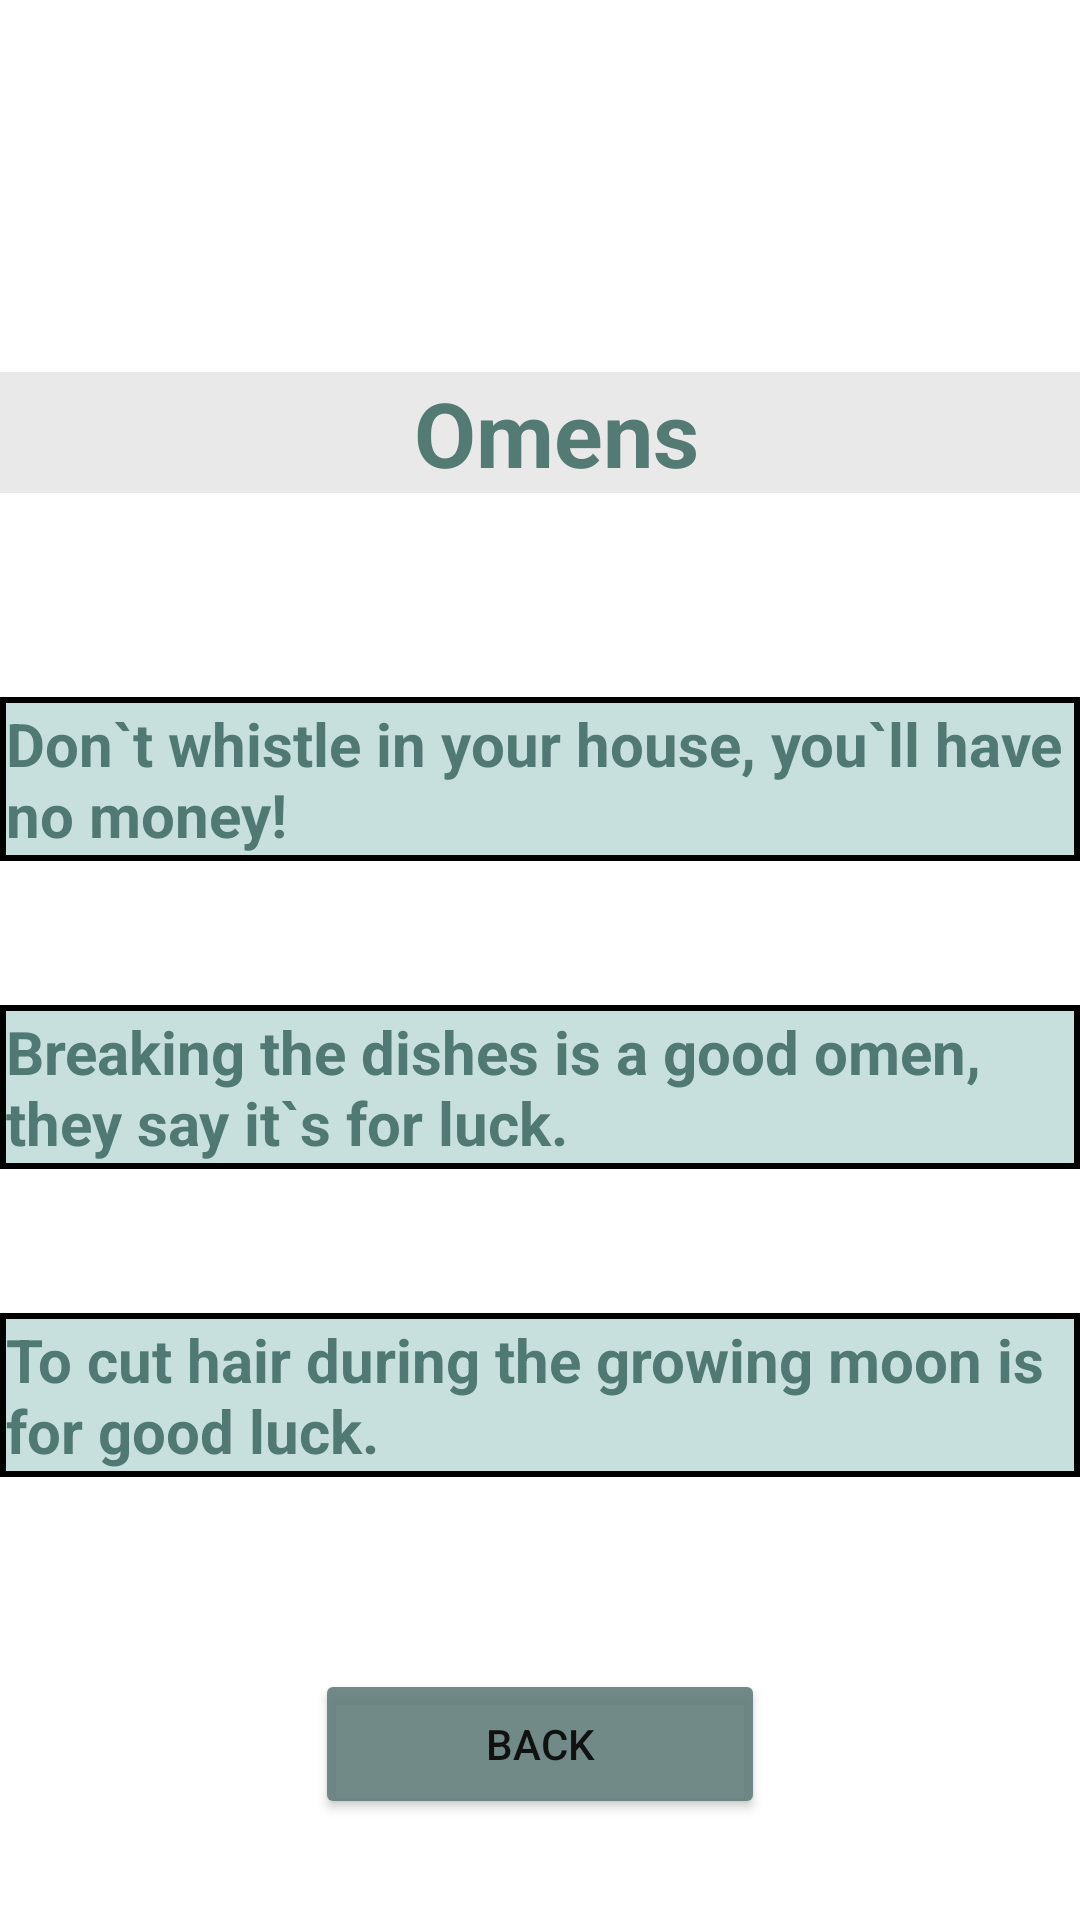

The Android layout XML behind this screen, and the referenced resources:
<!-- AndroidManifest.xml: application theme Theme.Lab42ForOOP -->
<!-- res/layout/activity_omen.xml -->
<?xml version="1.0" encoding="utf-8"?>
<androidx.constraintlayout.widget.ConstraintLayout xmlns:android="http://schemas.android.com/apk/res/android"
    xmlns:app="http://schemas.android.com/apk/res-auto"
    xmlns:tools="http://schemas.android.com/tools"
    android:layout_width="match_parent"
    android:layout_height="match_parent"
    tools:context=".OmenActivity"
    android:background="@drawable/background">

    <TextView
        android:id="@+id/textView2"
        style="@style/MyTextStyle"
        android:layout_width="417dp"
        android:layout_height="wrap_content"
        android:layout_marginTop="124dp"
        android:background="@color/backgroundHeader"
        android:text="@string/Omens"
        android:textSize="30dp"
        app:layout_constraintEnd_toEndOf="parent"
        app:layout_constraintStart_toStartOf="parent"
        app:layout_constraintTop_toTopOf="parent" />

    <TextView
        android:id="@+id/textView3"
        style="@style/MyBorderedText"
        android:layout_width="match_parent"
        android:layout_height="wrap_content"
        android:layout_marginTop="68dp"
        android:text="@string/FirstOmen"
        app:layout_constraintEnd_toEndOf="parent"
        app:layout_constraintHorizontal_bias="1.0"
        app:layout_constraintStart_toStartOf="parent"
        app:layout_constraintTop_toBottomOf="@+id/textView2" />

    <TextView
        android:id="@+id/textView4"
        style="@style/MyBorderedText"
        android:layout_width="match_parent"
        android:layout_height="wrap_content"
        android:layout_marginTop="48dp"
        android:text="@string/SecondOmen"
        app:layout_constraintEnd_toEndOf="parent"
        app:layout_constraintHorizontal_bias="0.07"
        app:layout_constraintStart_toStartOf="parent"
        app:layout_constraintTop_toBottomOf="@+id/textView3" />

    <TextView
        android:id="@+id/textView5"
        style="@style/MyBorderedText"
        android:layout_width="match_parent"
        android:layout_height="wrap_content"
        android:layout_marginTop="48dp"
        android:text="@string/ThirdOmen"
        app:layout_constraintEnd_toEndOf="parent"
        app:layout_constraintHorizontal_bias="0.07"
        app:layout_constraintStart_toStartOf="parent"
        app:layout_constraintTop_toBottomOf="@+id/textView4" />

    <Button
        android:id="@+id/button2"
        android:layout_width="150dp"
        android:layout_height="50dp"
        android:layout_marginTop="64dp"
        android:backgroundTint="@color/ButtonColor"
        android:text="@string/btnBack"
        app:layout_constraintEnd_toEndOf="parent"
        app:layout_constraintStart_toStartOf="parent"
        app:layout_constraintTop_toBottomOf="@+id/textView5" />
</androidx.constraintlayout.widget.ConstraintLayout>
<!-- resources referenced by this layout -->
<resources>
  <color name="ButtonColor">#EB66817D</color>
  <color name="backgroundHeader">#56BFBFBF</color>
  <string name="FirstOmen">Don`t whistle in your house, you`ll have no money!</string>
  <string name="Omens">Omens</string>
  <string name="SecondOmen">Breaking the dishes is a good omen, they say it`s for luck.</string>
  <string name="ThirdOmen">To cut hair during the growing moon is for good luck.</string>
  <string name="btnBack">Back</string>
  <style name="MyBorderedText">
          <item name="android:textColor">@color/TextColor</item>
          <item name="android:textSize">20sp</item>
          <item name="android:paddingLeft">10dp</item>
          <item name="android:paddingRight">10dp</item>
          <item name="android:paddingTop">5dp</item>
          <item name="android:textStyle">bold</item>
          <item name="android:paddingBottom">5dp</item>
          <item name="android:background">@drawable/my_border</item>
          <item name="android:padding">2dp</item>
      </style>
  <style name="MyTextStyle">
          <item name="android:textColor">@color/TextColor</item>
          <item name="android:textSize">16sp</item>
          <item name="android:textStyle">bold</item>
          <item name="android:gravity">center_vertical|center_horizontal</item>
          <item name="android:paddingLeft">16dp</item>
          <item name="android:paddingRight">16dp</item>
          <item name="android:layout_marginTop">20dp</item>
          <item name="android:layout_marginLeft">10dp</item>
      </style>
  <style name="Theme.Lab42ForOOP" parent="Theme.MaterialComponents.DayNight.NoActionBar">
          
          <item name="colorPrimary">@color/purple_500</item>
          <item name="colorPrimaryVariant">@color/purple_700</item>
          <item name="colorOnPrimary">@color/white</item>
          
          <item name="colorSecondary">@color/teal_200</item>
          <item name="colorSecondaryVariant">@color/teal_700</item>
          <item name="colorOnSecondary">@color/black</item>
          
          <item name="android:statusBarColor">?attr/colorPrimaryVariant</item>
          
      </style>
  <color name="TextColor">#EB467069</color>
  <!-- drawable my_border (drawable) -->
  <shape xmlns:android="http://schemas.android.com/apk/res/android"
      android:shape="rectangle"
      android:padding="10dp"
      android:strokeColor="#707070">
      <stroke android:width="2dp"></stroke>
      <solid android:color="#C9B8D8D4" />
  
  </shape>
  <color name="purple_500">#FF6200EE</color>
  <color name="purple_700">#FF3700B3</color>
  <color name="white">#FFFFFFFF</color>
  <color name="teal_200">#FF03DAC5</color>
  <color name="teal_700">#FF018786</color>
  <color name="black">#FF000000</color>
</resources>
